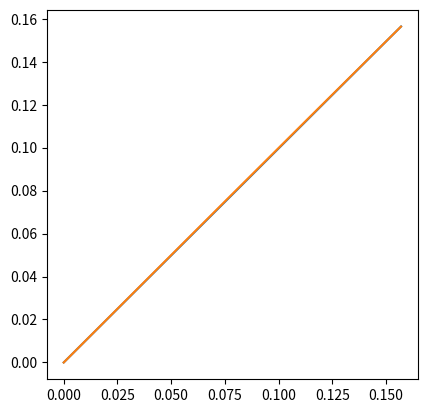

Recreate this plot in Python. (Note: this script raises an exception after producing the figure.)
import matplotlib.pyplot as plt
import numpy as np

plt.grid()
ax = plt.subplot(111)
const = 2 * np.pi / 40
i = 0
while (i <= 40):
    # Brise canvas tako da se moze crtati od pocetka
    ax.clear()

    # Aspect ratio osi je jednak
    ax.set_aspect(aspect="equal")

    # Racunanje linearne interpolacije
    opseg = np.arange(-0.00001 + i * const, (i + 1) * const, const)
    vrijednosti = np.sin(opseg)
    plt.plot(opseg, vrijednosti)

    # Racunanje kvaziprave funkcije
    opseg_detaljan = np.arange(-0.00001 + i * const, (i + 1) * const, 0.0001)
    vrijednosti_detaljne = np.sin(opseg_detaljan)
    plt.plot(opseg_detaljan, vrijednosti_detaljne)

    plt.savefig('slike/usporedba4_' + str(i) + '.png', dpi=150)
    i += 1

const = 11/40
i = 0
while i <= 40:
    # Brise canvas tako da se moze crtati od pocetka
    ax.clear()

    # Aspect ratio osi je jednak
    ax.set_aspect(aspect="num")

    # Racunanje linearne interpolacije
    opseg = np.arange(-5.00001 + i * const, (i + 1) * const, const)
    vrijednosti = 1/(np.square(opseg)+1)
    plt.plot(opseg, vrijednosti)

    # Racunanje kvaziprave funkcije
    opseg_detaljan = np.arange(-5.00001 + i * const, (i + 1) * const, 0.0001)
    vrijednosti_detaljne = 1/(np.square(opseg_detaljan)+1)
    plt.plot(opseg_detaljan, vrijednosti_detaljne)

    plt.savefig('slike/usporedba5_' + str(i) + '.png', dpi=150)
    i += 1
